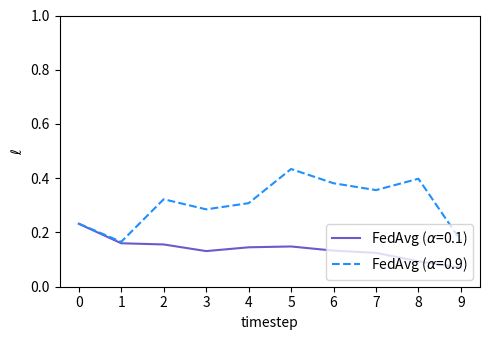
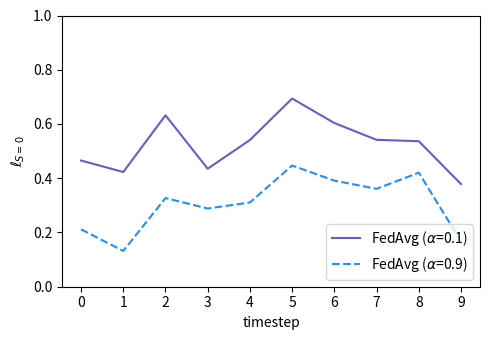

Reproduce these figures in Python, in order.
from matplotlib import pyplot as plt


def plot_loss():
    plt.figure(figsize=(5, 3.5))
    metric = r'$\ell$'
    filename = "./Loss.png"
    fedavg_1 = [0.232004105, 0.16022246480000002, 0.155830392, 0.1313788094, 0.14532913399999997, 0.14840156200000001, 0.133090378, 0.12486841000000001, 0.0937390061, 0.0704806768]
    plt.plot(range(0, len(fedavg_1)), fedavg_1, label=r'FedAvg ($\alpha$=0.1)', color="slateblue", linestyle='-')
    fedavg_9 = [0.232759832, 0.16546678600000003, 0.32253460599999995, 0.285315957, 0.307970396, 0.43402331400000005, 0.381531238, 0.35622206, 0.39812241950000005, 0.169374242]
    plt.plot(range(0, len(fedavg_9)), fedavg_9, label=r'FedAvg ($\alpha$=0.9)', color="dodgerblue", linestyle="--")
    plt.xticks(range(0, 10))
    plt.xlabel("timestep")
    plt.ylim([0, 1])
    plt.ylabel(metric)
    plt.legend(loc="lower right")
    plt.tight_layout()
    plt.savefig(filename)
    plt.close()


def plot_loss_s0():
    plt.figure(figsize=(5, 3.5))
    metric = r'$\ell_{S=0}$'
    filename = "./Loss_S0.png"
    fedavg_1 = [0.46530501399999996, 0.422957306, 0.6321275319999999, 0.435066442, 0.5410406240000001, 0.693914735, 0.6035494349999999, 0.541623856, 0.536577139, 0.37849725999999995]
    plt.plot(range(0, len(fedavg_1)), fedavg_1, label=r'FedAvg ($\alpha$=0.1)', color="slateblue", linestyle="-")
    fedavg_9 = [0.21156001, 0.131930678, 0.326965282, 0.28839296000000003, 0.31063570399999996, 0.44681889900000005, 0.39122278600000004, 0.36094981200000004, 0.420569249, 0.167220078]
    plt.plot(range(0, len(fedavg_9)), fedavg_9, label=r'FedAvg ($\alpha$=0.9)', color="dodgerblue", linestyle="--")
    plt.xticks(range(0, 10))
    plt.xlabel("timestep")
    plt.ylim([0, 1])
    plt.ylabel(metric)
    plt.legend(loc="lower right")
    plt.tight_layout()
    plt.savefig(filename)
    plt.close()


if __name__ == '__main__':
    plot_loss()
    plot_loss_s0()
